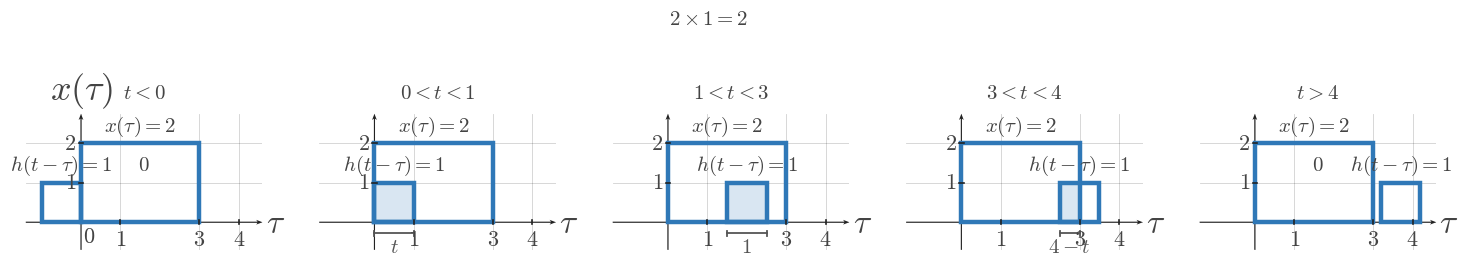

Here is the Python script that generated this plot: (Note: this script raises an exception after producing the figure.)

from __future__ import annotations

from pathlib import Path

import matplotlib.pyplot as plt
from matplotlib.patches import Rectangle
import numpy as np

plt.rcParams.update(
    {
        "mathtext.fontset": "cm",
        "font.family": "serif",
        "figure.facecolor": "white",
        "axes.facecolor": "white",
    }
)


SIGNAL_COLOR = "#2f78b7"
AXIS_COLOR = "#222222"
LABEL_COLOR = "#444444"
TICK_LABEL_COLOR = "#444444"
GRID_COLOR = "#000000"
GUIDE_COLOR = "#777777"
ANNOTATION_COLOR = "#555555"

SIGNAL_LW = 3.2
AXIS_LW = 1.4
TICK_LW = 1.2
GRID_LW = 0.6
GUIDE_LW = 1.5

TICK_LABEL_SIZE = 16
AXIS_LABEL_SIZE = 24
TOP_LABEL_SIZE = 26
ANNOTATION_SIZE = 15

TICK_HALF_LEN = 0.055
OPEN_MARKER_SIZE = 9
CLOSED_MARKER_SIZE = 8
ENDPOINT_EDGEWIDTH = 2.3

DEFAULT_FIGSIZE = (9.12, 7.68)
SQUARE_FIGSIZE = (5.6, 5.6)
DPI = 160

AXIS_ARROW_KW = dict(
    angles="xy",
    scale_units="xy",
    scale=1,
    width=0.0048,
    headwidth=4.2,
    headlength=5.5,
    headaxislength=4.3,
    color=AXIS_COLOR,
    pivot="tail",
    clip_on=False,
)


def math_label(value):
    if isinstance(value, str):
        return value
    if abs(value - int(value)) < 1e-9:
        return rf"${int(value)}$"
    return rf"${value:g}$"


def new_ct_figure(*, square=False, dpi=DPI):
    figsize = SQUARE_FIGSIZE if square else DEFAULT_FIGSIZE
    return plt.subplots(figsize=figsize, dpi=dpi)


def setup_ct_signal_axes(
    ax,
    *,
    xlim,
    ylim,
    xticks,
    yticks,
    x_axis_label=r"$\tau$",
    y_axis_label=r"$x(\tau)$",
    show_grid=True,
    show_origin=True,
    y_tick_label_side="left",
    equal_aspect=True,
):
    ax.set_xlim(*xlim)
    ax.set_ylim(*ylim)

    if equal_aspect:
        ax.set_aspect("equal", adjustable="box")

    ax.set_xticks(xticks)
    ax.set_yticks(yticks)

    if show_grid:
        ax.grid(True, linewidth=GRID_LW, alpha=0.18, color=GRID_COLOR)
        ax.set_axisbelow(True)

    for spine in ax.spines.values():
        spine.set_visible(False)

    ax.tick_params(left=False, bottom=False, labelleft=False, labelbottom=False)

    x_axis_start, x_axis_end = xlim
    y_axis_start, y_axis_end = ylim

    ax.quiver(x_axis_start, 0, x_axis_end - x_axis_start, 0, **AXIS_ARROW_KW)
    ax.quiver(0, y_axis_start, 0, y_axis_end - y_axis_start, **AXIS_ARROW_KW)

    for t in xticks:
        if abs(t) < 1e-12:
            continue
        ax.plot([t, t], [-TICK_HALF_LEN, TICK_HALF_LEN], color=AXIS_COLOR, lw=TICK_LW, zorder=5)
        ax.text(t, -0.16, math_label(t), fontsize=TICK_LABEL_SIZE, ha="center", va="top", color=TICK_LABEL_COLOR, zorder=6)

    for y in yticks:
        if abs(y) < 1e-12:
            continue
        ax.plot([-TICK_HALF_LEN, TICK_HALF_LEN], [y, y], color=AXIS_COLOR, lw=TICK_LW, zorder=5)
        if y_tick_label_side == "right":
            ax.text(0.12, y, math_label(y), fontsize=TICK_LABEL_SIZE, ha="left", va="center", color=TICK_LABEL_COLOR, zorder=6)
        else:
            ax.text(-0.12, y, math_label(y), fontsize=TICK_LABEL_SIZE, ha="right", va="center", color=TICK_LABEL_COLOR, zorder=6)

    if show_origin:
        ax.text(0.06, -0.08, r"$0$", fontsize=TICK_LABEL_SIZE, ha="left", va="top", color=TICK_LABEL_COLOR, zorder=6)

    x_pad = 0.08 * (xlim[1] - xlim[0]) / 6
    y_pad = 0.08 * (ylim[1] - ylim[0]) / 4

    if x_axis_label:
        ax.text(x_axis_end + x_pad, -0.03, x_axis_label, fontsize=AXIS_LABEL_SIZE, ha="left", va="center", color=LABEL_COLOR, clip_on=False)
    if y_axis_label:
        ax.text(0, y_axis_end + y_pad, y_axis_label, fontsize=TOP_LABEL_SIZE, ha="center", va="bottom", color=LABEL_COLOR, clip_on=False)


def draw_pulse_rect(
    ax,
    start,
    end,
    height,
    *,
    label=None,
    label_y=None,
    baseline=0.0,
    fill=False,
    facecolor="none",
    edgecolor=SIGNAL_COLOR,
    lw=SIGNAL_LW,
    alpha=1.0,
    zorder=4,
):
    rect = Rectangle(
        (start, baseline),
        end - start,
        height - baseline,
        fill=fill,
        facecolor=facecolor,
        edgecolor=edgecolor,
        linewidth=lw,
        alpha=alpha,
        zorder=zorder,
    )
    ax.add_patch(rect)
    if label is not None:
        y = height + 0.12 if label_y is None else label_y
        ax.text(
            (start + end) / 2,
            y,
            label,
            fontsize=ANNOTATION_SIZE,
            ha="center",
            va="bottom",
            color=LABEL_COLOR,
            zorder=zorder + 2,
        )
    return rect


def draw_overlap_fill(ax, start, end, height, *, baseline=0.0, alpha=0.18, zorder=2):
    rect = Rectangle(
        (start, baseline),
        end - start,
        height - baseline,
        fill=True,
        facecolor=SIGNAL_COLOR,
        edgecolor=SIGNAL_COLOR,
        linewidth=1.0,
        alpha=alpha,
        zorder=zorder,
    )
    ax.add_patch(rect)
    return rect


def draw_dotted_guide(ax, x_values, y_values):
    ax.plot(
        x_values,
        y_values,
        color=GUIDE_COLOR,
        linewidth=GUIDE_LW,
        linestyle=(0, (1.1, 2.4)),
        zorder=3,
    )


def draw_support_bracket(ax, start, end, y=-0.35, *, label=None, color=ANNOTATION_COLOR, label_offset=-0.12):
    ax.plot([start, end], [y, y], color=color, linewidth=1.3, zorder=5)
    ax.plot([start, start], [y - 0.06, y + 0.06], color=color, linewidth=1.3, zorder=5)
    ax.plot([end, end], [y - 0.06, y + 0.06], color=color, linewidth=1.3, zorder=5)
    if label is not None:
        ax.text(
            (start + end) / 2,
            y + label_offset,
            label,
            fontsize=ANNOTATION_SIZE,
            ha="center",
            va="top",
            color=color,
            zorder=6,
        )


def save_figure(fig, output_path):
    output_path = Path(output_path)
    output_path.parent.mkdir(parents=True, exist_ok=True)
    fig.savefig(output_path, bbox_inches="tight", facecolor="white")
    plt.close(fig)


def render_single_overlap_scene(
    output_path,
    *,
    xlim,
    ylim,
    xticks,
    yticks,
    fixed_interval,
    fixed_height,
    fixed_label,
    moving_interval,
    moving_height,
    moving_label,
    overlap_start,
    overlap_end,
    width_label,
    product_text,
    x_axis_label=r"$\tau$",
    y_axis_label=r"$x(\tau)$",
    lower_texts=None,
    show_grid=True,
    show_origin=True,
    y_tick_label_side="left",
):
    fig, ax = new_ct_figure()
    setup_ct_signal_axes(
        ax,
        xlim=xlim,
        ylim=ylim,
        xticks=xticks,
        yticks=yticks,
        x_axis_label=x_axis_label,
        y_axis_label=y_axis_label,
        show_grid=show_grid,
        show_origin=show_origin,
        y_tick_label_side=y_tick_label_side,
    )

    fixed_start, fixed_end = fixed_interval
    moving_start, moving_end = moving_interval

    draw_pulse_rect(ax, fixed_start, fixed_end, fixed_height, label=fixed_label)
    draw_pulse_rect(ax, moving_start, moving_end, moving_height, label=moving_label)

    overlap_height = min(fixed_height, moving_height)
    if overlap_end > overlap_start:
        draw_overlap_fill(ax, overlap_start, overlap_end, overlap_height)
        draw_dotted_guide(ax, [overlap_start, overlap_start], [0, overlap_height])
        draw_dotted_guide(ax, [overlap_end, overlap_end], [0, overlap_height])
        draw_support_bracket(ax, overlap_start, overlap_end, y=-0.28, label=width_label)
        ax.text(
            (overlap_start + overlap_end) / 2,
            max(fixed_height, moving_height) + 0.22,
            product_text,
            fontsize=ANNOTATION_SIZE,
            ha="center",
            va="bottom",
            color=LABEL_COLOR,
            zorder=7,
        )

    if lower_texts:
        for x_pos, y_pos, text in lower_texts:
            ax.text(
                x_pos,
                y_pos,
                text,
                fontsize=ANNOTATION_SIZE,
                ha="left",
                va="center",
                color=LABEL_COLOR,
                zorder=7,
            )

    save_figure(fig, output_path)


def render_sequence_scene(
    output_path,
    *,
    panels,
    xlim,
    ylim,
    xticks,
    yticks,
    fixed_interval,
    fixed_height,
    fixed_label,
    moving_height,
    moving_label,
    fig_size,
    global_caption=None,
    y_axis_label=r"$x(\tau)$",
):
    fig, axs = plt.subplots(1, len(panels), figsize=fig_size, dpi=DPI, sharey=True)
    if len(panels) == 1:
        axs = [axs]

    if global_caption:
        fig.text(0.5, 0.975, global_caption, ha="center", va="top", fontsize=ANNOTATION_SIZE, color=LABEL_COLOR)

    fixed_start, fixed_end = fixed_interval
    for index, (ax, panel) in enumerate(zip(axs, panels)):
        setup_ct_signal_axes(
            ax,
            xlim=xlim,
            ylim=ylim,
            xticks=xticks,
            yticks=yticks,
            x_axis_label=r"$\tau$",
            y_axis_label=y_axis_label if panel.get("show_ylabel", index == 0) else "",
            show_grid=True,
            show_origin=panel.get("show_origin", index == 0),
            y_tick_label_side=panel.get("y_tick_label_side", "left"),
        )

        moving_start, moving_end = panel["moving_interval"]
        overlap_start, overlap_end = panel["overlap_interval"]
        panel_fixed_label = panel.get("fixed_label", fixed_label)
        panel_moving_label = panel.get("moving_label", moving_label)

        draw_pulse_rect(ax, fixed_start, fixed_end, fixed_height, label=panel_fixed_label)
        draw_pulse_rect(ax, moving_start, moving_end, moving_height, label=panel_moving_label)

        overlap_height = min(fixed_height, moving_height)
        if overlap_end > overlap_start:
            draw_overlap_fill(ax, overlap_start, overlap_end, overlap_height)
            draw_dotted_guide(ax, [overlap_start, overlap_start], [0, overlap_height])
            draw_dotted_guide(ax, [overlap_end, overlap_end], [0, overlap_height])
            draw_support_bracket(
                ax,
                overlap_start,
                overlap_end,
                y=panel.get("bracket_y", -0.28),
                label=panel.get("length_label"),
            )
        else:
            no_overlap_text = panel.get("no_overlap_text")
            if no_overlap_text:
                ax.text(
                    0.5,
                    0.62,
                    no_overlap_text,
                    transform=ax.transAxes,
                    fontsize=ANNOTATION_SIZE,
                    ha="center",
                    va="center",
                    color=LABEL_COLOR,
                    zorder=7,
                )

        ax.text(
            0.5,
            1.08,
            panel["panel_label"],
            transform=ax.transAxes,
            fontsize=ANNOTATION_SIZE,
            ha="center",
            va="bottom",
            color=LABEL_COLOR,
            zorder=7,
        )

        if panel.get("top_note"):
            ax.text(
                0.5,
                0.96,
                panel["top_note"],
                transform=ax.transAxes,
                fontsize=ANNOTATION_SIZE - 1,
                ha="center",
                va="bottom",
                color=LABEL_COLOR,
                zorder=7,
            )

    fig.subplots_adjust(wspace=0.24, top=0.84, bottom=0.18)
    save_figure(fig, output_path)


OUTPUT_PATH = r"/home/jake/Developer/MA/PIPELINE/Electrical-and-Computer-Engineering/2-Build-Lessons/4-Image-Generation/1-Outputs/Continuous-Time-Signal-Processing/7.2--convolution-of-simple-signals-Images/images/l005-s006-qg-q002-q002.png"

def main():
    render_sequence_scene(
        OUTPUT_PATH,
        panels=[{'panel_label': '$t<0$', 'moving_interval': (-1, 0), 'overlap_interval': (0, 0), 'length_label': '$0$', 'no_overlap_text': '$0$', 'show_ylabel': True, 'show_origin': True}, {'panel_label': '$0<t<1$', 'moving_interval': (0, 1), 'overlap_interval': (0, 1), 'length_label': '$t$', 'show_ylabel': False, 'show_origin': False}, {'panel_label': '$1<t<3$', 'moving_interval': (1.5, 2.5), 'overlap_interval': (1.5, 2.5), 'length_label': '$1$', 'show_ylabel': False, 'show_origin': False}, {'panel_label': '$3<t<4$', 'moving_interval': (2.5, 3.5), 'overlap_interval': (2.5, 3), 'length_label': '$4-t$', 'show_ylabel': False, 'show_origin': False}, {'panel_label': '$t>4$', 'moving_interval': (3.2, 4.2), 'overlap_interval': (0, 0), 'length_label': '$0$', 'no_overlap_text': '$0$', 'show_ylabel': False, 'show_origin': False}],
        xlim=(-1.4, 4.6),
        ylim=(-0.7, 2.75),
        xticks=[0, 1, 3, 4],
        yticks=[0, 1, 2],
        fixed_interval=(0, 3),
        fixed_height=2,
        fixed_label='$x(\\tau)=2$',
        moving_height=1,
        moving_label='$h(t-\\tau)=1$',
        fig_size=(18.2, 3.7),
        global_caption='$2 \\times 1 = 2$',
    )


if __name__ == "__main__":
    main()
